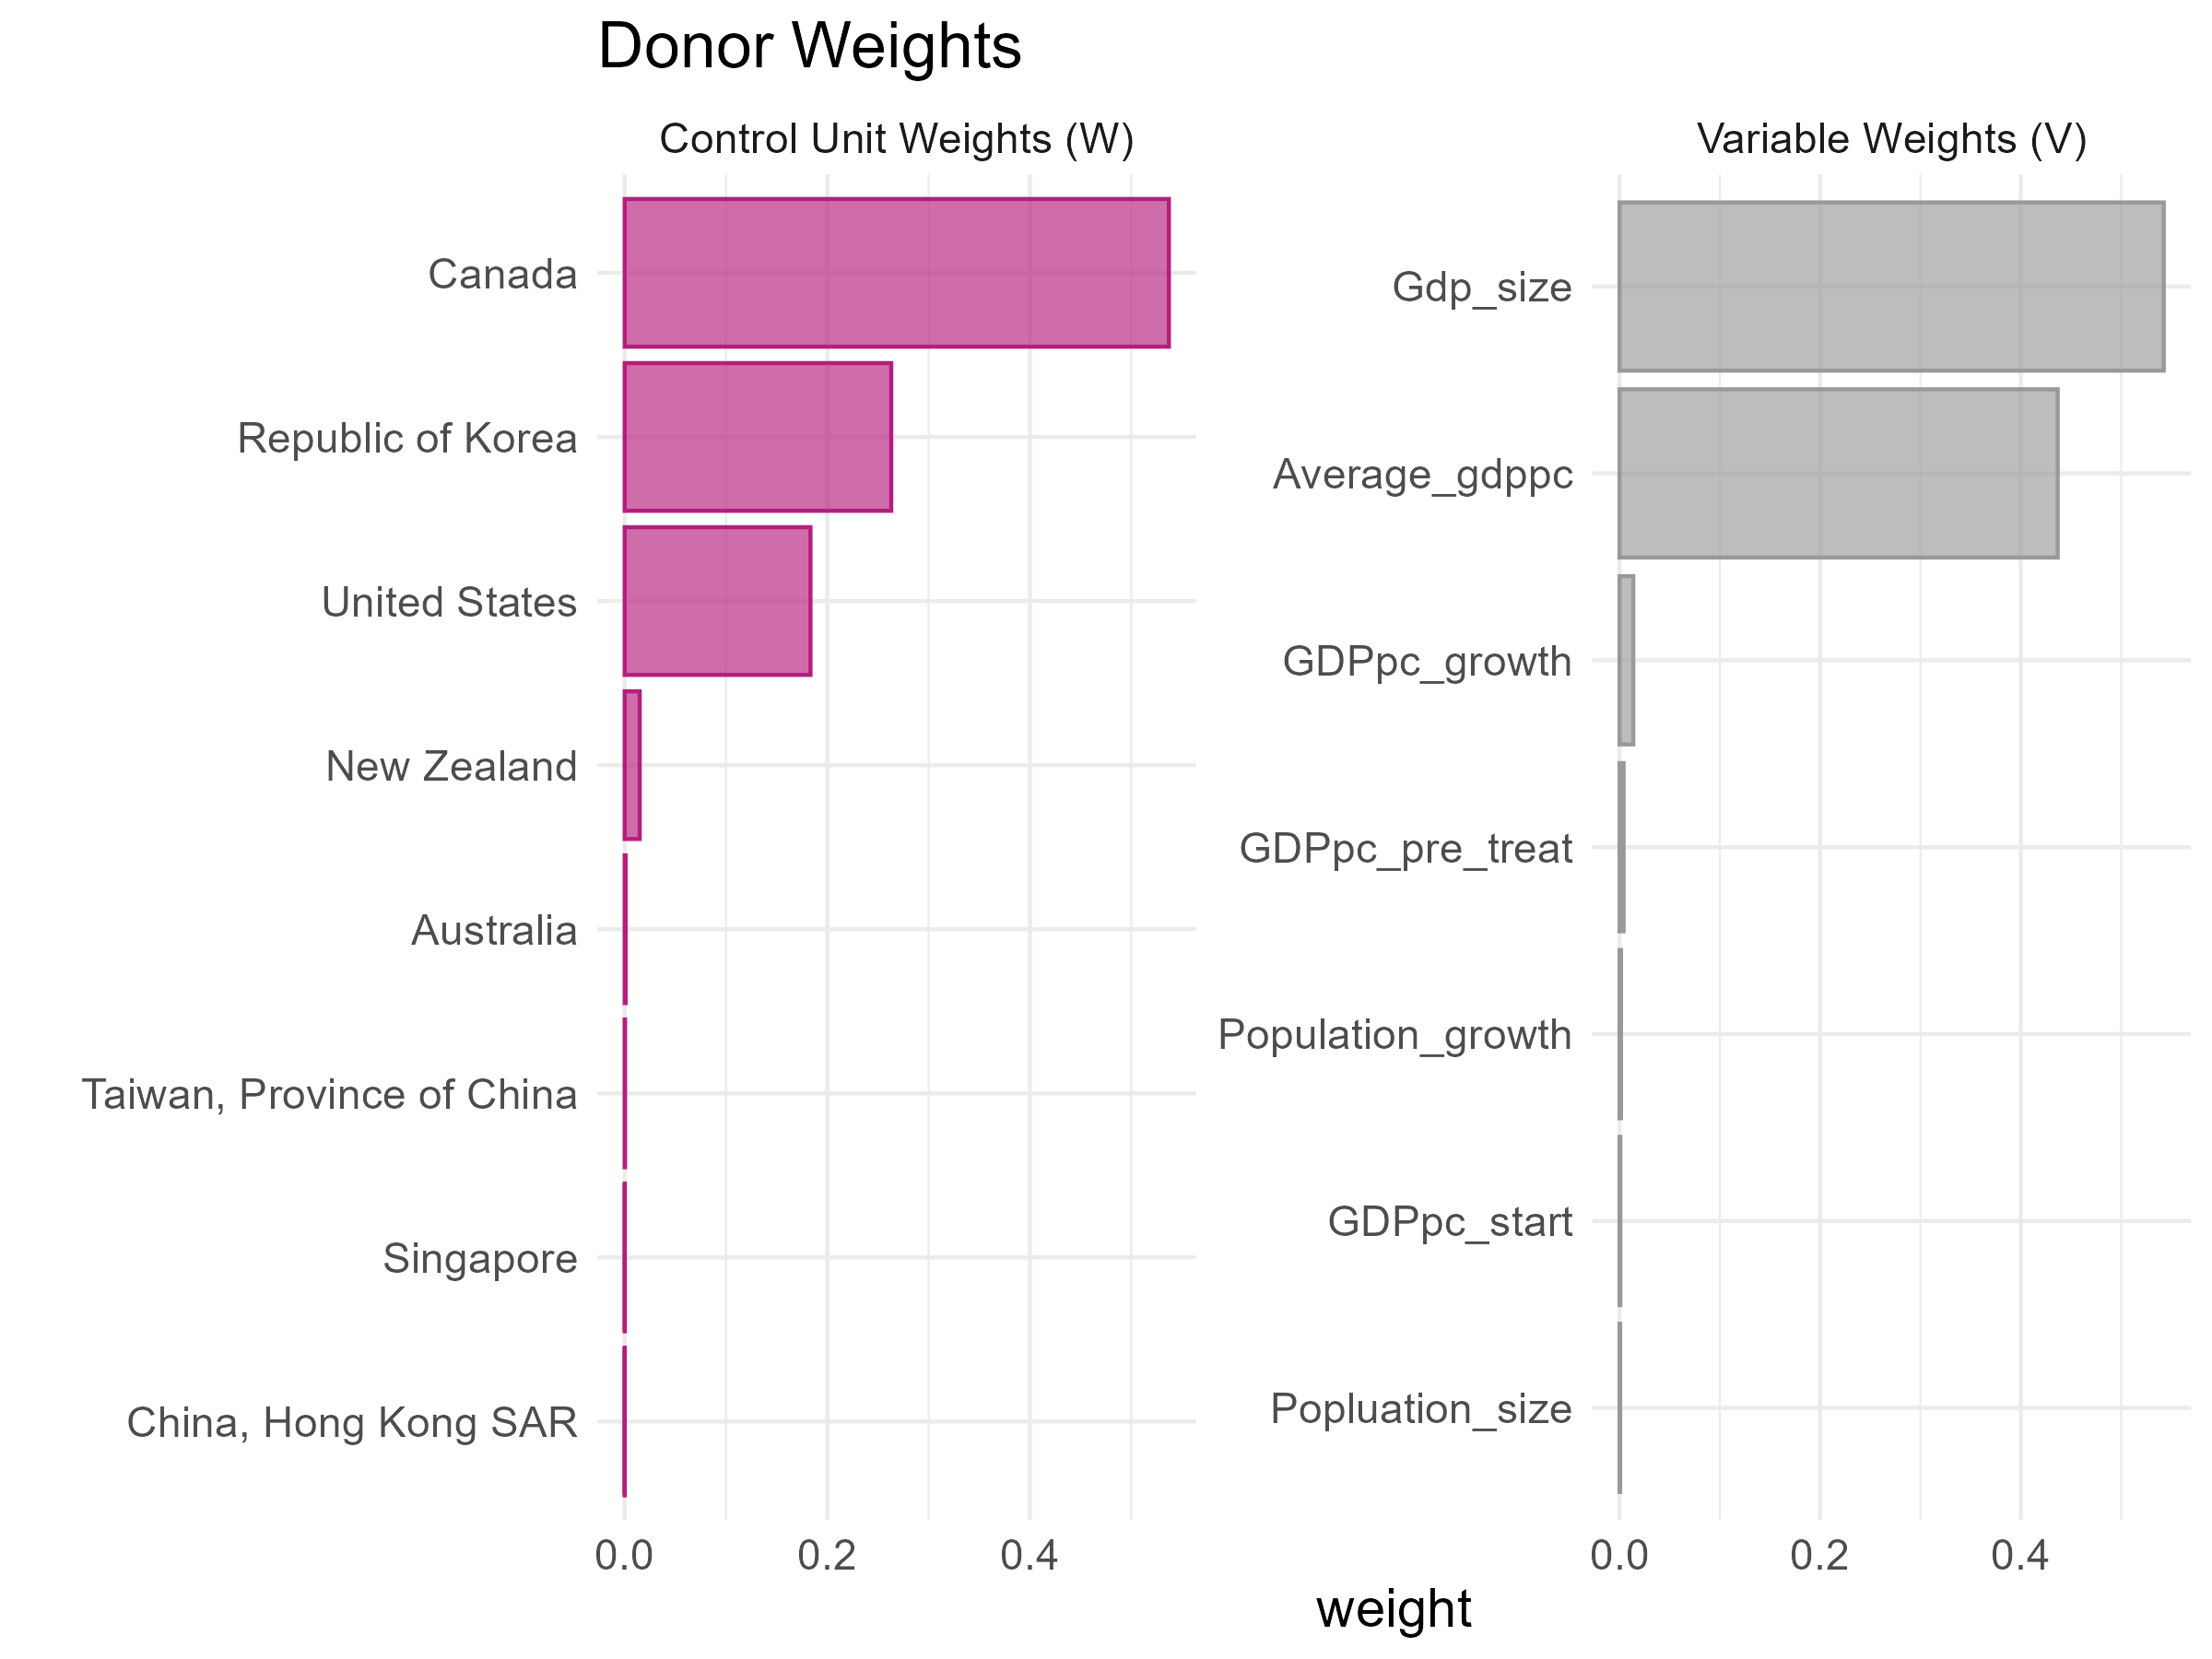

Values plotted in this chart, from the file beside it:
unit, weight
Canada, 0.5372
Republic of Korea, 0.2631
United States, 0.1834
New Zealand, 0.01482
Australia, 9.403722756425106e-4
Taiwan, Province of China, 3.652533622877374e-4
Singapore, 1.3171001952896194e-4
China, Hong Kong SAR, 6.279229970527697e-5
